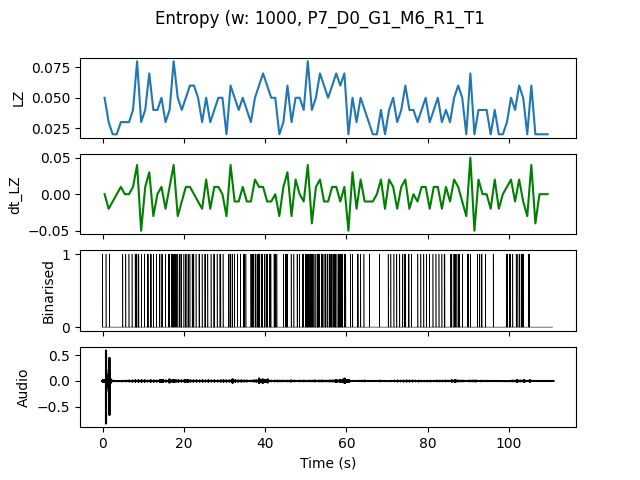

Data behind this chart, as committed beside it:
, t0, LZ, dt_LZ, IOI
0.0, 0.0, 0.04983, 0.0, 0.5
1.0, 1.0, 0.0299, -0.01993, 1.0
2.0, 2.0, 0.01993, -0.009966, 0.0
3.0, 3.0, 0.01993, 0.0, 0.0
4.0, 4.0, 0.0299, 0.009966, 1.0
5.0, 5.0, 0.0299, 0.0, 1.0
6.0, 6.0, 0.0299, 0.0, 1.0
7.0, 7.0, 0.03986, 0.009966, 1.0
8.0, 8.0, 0.07973, 0.03986, 0.1667
9.0, 9.0, 0.0299, -0.04983, 1.0
10.0, 10.0, 0.03986, 0.009966, 1.0
11.0, 11.0, 0.06976, 0.0299, 0.25
12.0, 12.0, 0.03986, -0.0299, 0.5
13.0, 13.0, 0.03986, 0.0, 1.0
14.0, 14.0, 0.04983, 0.009966, 0.3333
15.0, 15.0, 0.0299, -0.01993, 1.0
16.0, 16.0, 0.03986, 0.009966, 0.5
17.0, 17.0, 0.07973, 0.03986, 0.2
18.0, 18.0, 0.04983, -0.0299, 0.3333
19.0, 19.0, 0.03986, -0.009966, 0.5
20.0, 20.0, 0.04983, 0.009966, 0.3333
21.0, 21.0, 0.05979, 0.009966, 0.5
22.0, 22.0, 0.05979, 0.0, 0.3333
23.0, 23.0, 0.04983, -0.009966, 0.3333
24.0, 24.0, 0.0299, -0.01993, 1.0
25.0, 25.0, 0.04983, 0.01993, 0.3333
26.0, 26.0, 0.0299, -0.01993, 1.0
27.0, 27.0, 0.03986, 0.009966, 0.5
28.0, 28.0, 0.04983, 0.009966, 0.5
29.0, 29.0, 0.04983, 0.0, 0.5
30.0, 30.0, 0.01993, -0.0299, 0.0
31.0, 31.0, 0.05979, 0.03986, 0.2
32.0, 32.0, 0.04983, -0.009966, 0.5
33.0, 33.0, 0.03986, -0.009966, 1.0
34.0, 34.0, 0.04983, 0.009966, 0.3333
35.0, 35.0, 0.03986, -0.009966, 1.0
36.0, 36.0, 0.0299, -0.009966, 0.3333
37.0, 37.0, 0.04983, 0.01993, 0.3333
38.0, 38.0, 0.05979, 0.009966, 0.2
39.0, 39.0, 0.06976, 0.009966, 0.25
40.0, 40.0, 0.05979, -0.009966, 0.3333
41.0, 41.0, 0.04983, -0.009966, 0.3333
42.0, 42.0, 0.04983, 0.0, 0.25
43.0, 43.0, 0.01993, -0.0299, 0.0
44.0, 44.0, 0.0299, 0.009966, 1.0
45.0, 45.0, 0.05979, 0.0299, 0.3333
46.0, 46.0, 0.0299, -0.0299, 1.0
47.0, 47.0, 0.04983, 0.01993, 0.5
48.0, 48.0, 0.04983, 0.0, 0.5
49.0, 49.0, 0.03986, -0.009966, 0.5
50.0, 50.0, 0.07973, 0.03986, 0.1667
51.0, 51.0, 0.03986, -0.03986, 0.25
52.0, 52.0, 0.04983, 0.009966, 0.3333
53.0, 53.0, 0.06976, 0.01993, 0.25
54.0, 54.0, 0.05979, -0.009966, 0.3333
55.0, 55.0, 0.04983, -0.009966, 0.3333
56.0, 56.0, 0.05979, 0.009966, 0.3333
57.0, 57.0, 0.06976, 0.009966, 0.25
58.0, 58.0, 0.05979, -0.009966, 0.2
59.0, 59.0, 0.06976, 0.009966, 0.25
... 50 more rows
